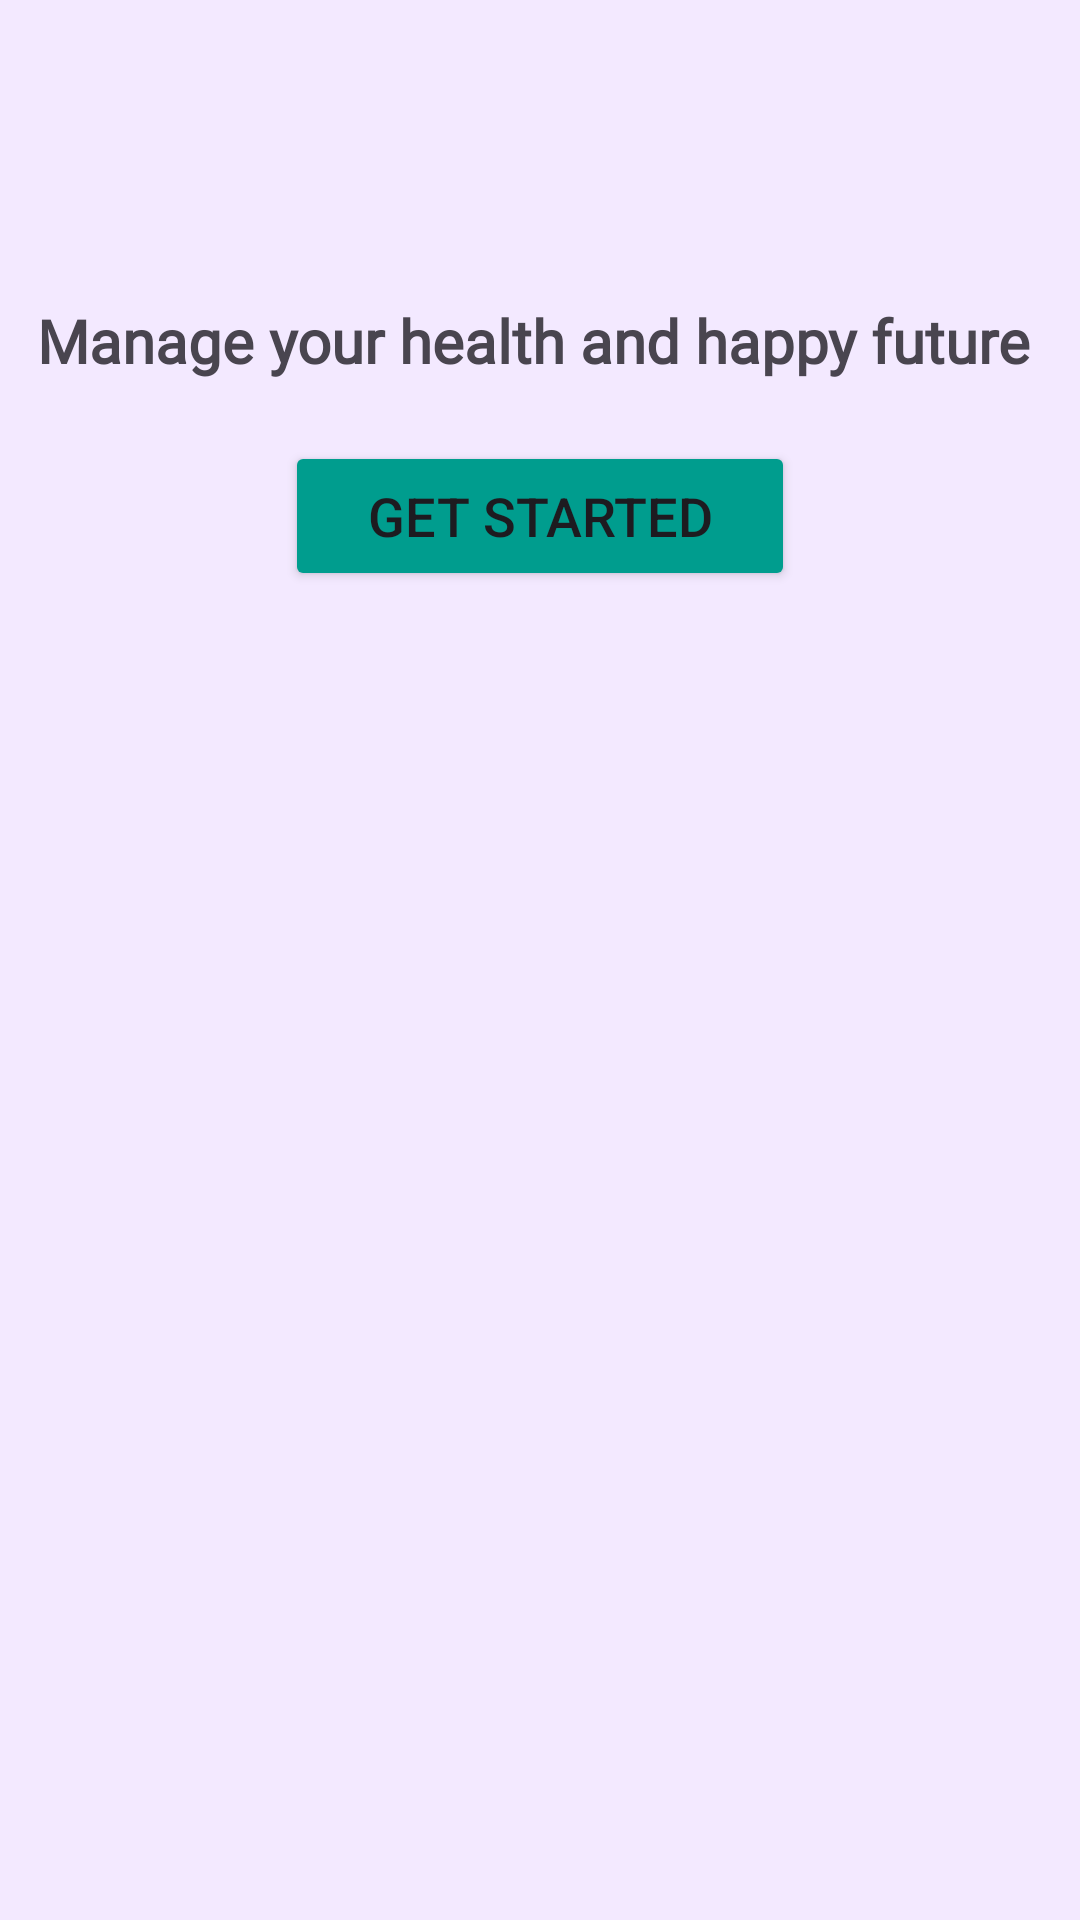

This screen was rendered from an Android layout file. Write that file and the resources it references.
<!-- AndroidManifest.xml: application theme Theme.KlinikApp_Zukira -->
<!-- res/layout/activity_starter_page.xml -->
<?xml version="1.0" encoding="utf-8"?>
<androidx.constraintlayout.widget.ConstraintLayout xmlns:android="http://schemas.android.com/apk/res/android"
    xmlns:app="http://schemas.android.com/apk/res-auto"
    xmlns:tools="http://schemas.android.com/tools"
    android:id="@+id/main"
    android:layout_width="match_parent"
    android:layout_height="match_parent"
    android:background="#F3E9FF"
    tools:context=".StarterPageActivity">

    <LinearLayout
        android:layout_width="match_parent"
        android:layout_height="match_parent"
        android:orientation="vertical">

        <RelativeLayout
            android:layout_width="match_parent"
            android:layout_height="wrap_content">

            <ImageView
                android:layout_width="match_parent"
                android:layout_height="wrap_content"
                android:src="@drawable/splashscreen" />

            <ImageView
                android:layout_width="wrap_content"
                android:layout_height="wrap_content"
                android:layout_alignParentStart="true"
                android:layout_marginStart="145dp"
                android:layout_marginTop="100sp"
                android:src="@drawable/logo2"
                android:backgroundTint="#66CA98"/>

        </RelativeLayout>

        <TextView
            android:id="@+id/textView3"
            android:layout_width="match_parent"
            android:layout_height="wrap_content"
            android:fontFamily="@font/gilda_display"
            android:text="Manage your health and happy future "
            android:textAlignment="center"
            android:textSize="20sp"
            android:textStyle="bold" />

        <Button
            android:id="@+id/btnGetstarted"
            android:layout_width="170dp"
            android:layout_height="50dp"
            android:layout_gravity="center"
            android:layout_marginTop="20sp"
            android:backgroundTint="#009D8E"
            android:text="Get Started"
            android:textSize="18sp"
            android:textAlignment="center"
            android:gravity="center"

            />


    </LinearLayout>
</androidx.constraintlayout.widget.ConstraintLayout>
<!-- resources referenced by this layout -->
<resources>
  <style name="Theme.KlinikApp_Zukira" parent="Base.Theme.KlinikApp_Zukira" />
  <style name="Base.Theme.KlinikApp_Zukira" parent="Theme.Material3.DayNight.NoActionBar">
          
          
      </style>
</resources>
